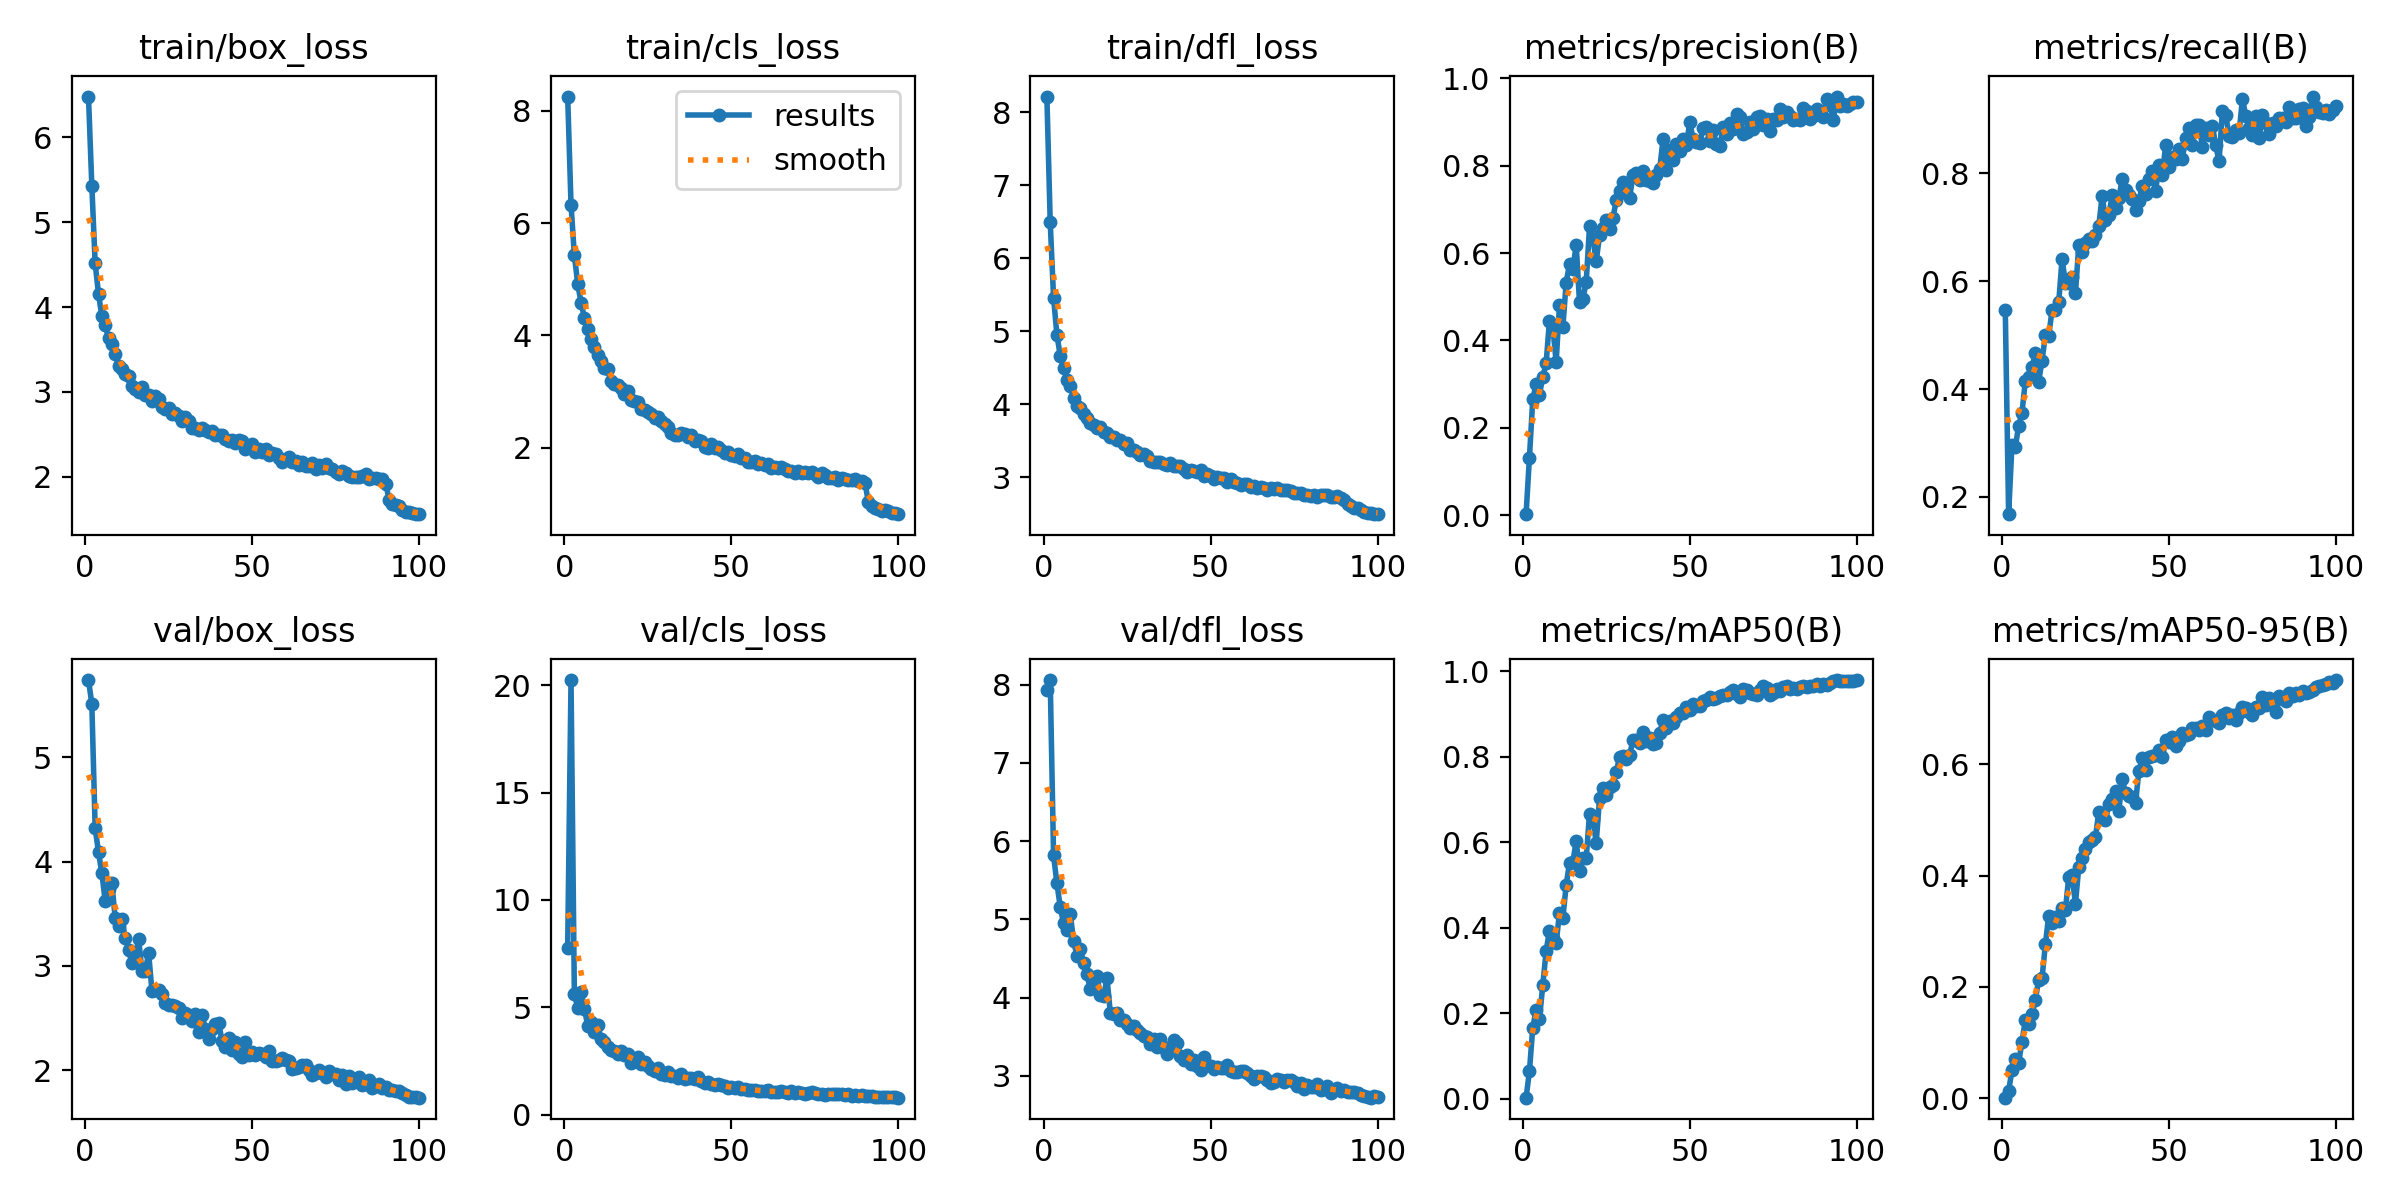

The data file committed next to this chart (first rows):
epoch, time, train/box_loss, train/cls_loss, train/dfl_loss, metrics/precision(B), metrics/recall(B), metrics/mAP50(B), metrics/mAP50-95(B), val/box_loss, val/cls_loss, val/dfl_loss, lr/pg0, lr/pg1, lr/pg2
1, 28.97, 6.481, 8.254, 8.217, 0.00205, 0.5465, 0.00254, 0.00067, 5.743, 7.783, 7.93, 0.0006629, 0.0006629, 0.0006629
2, 44.15, 5.433, 6.327, 6.495, 0.1311, 0.1681, 0.06408, 0.01304, 5.517, 20.24, 8.059, 0.001316, 0.001316, 0.001316
3, 57.85, 4.514, 5.426, 5.463, 0.2649, 0.2965, 0.1663, 0.04979, 4.32, 5.625, 5.822, 0.001957, 0.001957, 0.001957
4, 72.21, 4.157, 4.921, 4.954, 0.2998, 0.292, 0.2083, 0.0706, 4.093, 4.983, 5.461, 0.001941, 0.001941, 0.001941
5, 93.22, 3.892, 4.582, 4.666, 0.2759, 0.3319, 0.1862, 0.06266, 3.89, 5.706, 5.161, 0.001921, 0.001921, 0.001921
6, 111.9, 3.788, 4.311, 4.499, 0.3155, 0.3562, 0.2656, 0.1016, 3.622, 4.944, 4.949, 0.001901, 0.001901, 0.001901
7, 129.9, 3.631, 4.115, 4.335, 0.3477, 0.415, 0.3454, 0.1399, 3.74, 4.15, 4.863, 0.001881, 0.001881, 0.001881
8, 149.4, 3.563, 3.928, 4.25, 0.4446, 0.4226, 0.3937, 0.1335, 3.794, 4.341, 5.071, 0.001861, 0.001861, 0.001861
9, 169, 3.45, 3.797, 4.093, 0.4318, 0.4403, 0.3755, 0.151, 3.459, 3.873, 4.724, 0.001842, 0.001842, 0.001842
10, 190.2, 3.302, 3.641, 3.974, 0.3503, 0.4663, 0.3642, 0.1762, 3.38, 4.159, 4.536, 0.001822, 0.001822, 0.001822
11, 210.5, 3.267, 3.542, 3.947, 0.4806, 0.4137, 0.4345, 0.2128, 3.448, 3.522, 4.621, 0.001802, 0.001802, 0.001802
12, 231.5, 3.208, 3.412, 3.862, 0.4295, 0.4531, 0.4224, 0.2153, 3.27, 3.379, 4.445, 0.001782, 0.001782, 0.001782
13, 251.6, 3.19, 3.393, 3.82, 0.532, 0.5, 0.4997, 0.2762, 3.155, 3.174, 4.299, 0.001762, 0.001762, 0.001762
14, 272.7, 3.067, 3.189, 3.75, 0.5749, 0.4978, 0.552, 0.3277, 3.025, 3.031, 4.106, 0.001743, 0.001743, 0.001743
15, 293.3, 3.033, 3.138, 3.72, 0.5628, 0.5468, 0.5531, 0.3142, 3.056, 2.958, 4.207, 0.001723, 0.001723, 0.001723
16, 313.4, 3, 3.106, 3.676, 0.6193, 0.5465, 0.6033, 0.3261, 3.262, 2.812, 4.275, 0.001703, 0.001703, 0.001703
17, 333.6, 3.054, 3.059, 3.692, 0.487, 0.5607, 0.5318, 0.3181, 2.951, 2.975, 4.035, 0.001683, 0.001683, 0.001683
18, 354.9, 2.968, 2.948, 3.616, 0.4943, 0.6416, 0.5629, 0.3409, 2.948, 2.804, 4.025, 0.001663, 0.001663, 0.001663
19, 376.2, 2.968, 3.008, 3.613, 0.5342, 0.5974, 0.5627, 0.3382, 3.124, 2.822, 4.249, 0.001644, 0.001644, 0.001644
20, 395.6, 2.895, 2.841, 3.555, 0.6608, 0.5974, 0.6673, 0.3975, 2.759, 2.431, 3.804, 0.001624, 0.001624, 0.001624
21, 416.3, 2.947, 2.833, 3.556, 0.632, 0.6084, 0.6538, 0.4001, 2.768, 2.539, 3.791, 0.001604, 0.001604, 0.001604
22, 437.6, 2.911, 2.813, 3.513, 0.5818, 0.5774, 0.5995, 0.3491, 2.771, 2.697, 3.809, 0.001584, 0.001584, 0.001584
23, 459.1, 2.82, 2.688, 3.508, 0.6406, 0.6664, 0.7043, 0.4152, 2.727, 2.343, 3.71, 0.001564, 0.001564, 0.001564
24, 481.3, 2.802, 2.676, 3.464, 0.6564, 0.6551, 0.7277, 0.4324, 2.645, 2.459, 3.714, 0.001545, 0.001545, 0.001545
25, 502, 2.816, 2.639, 3.476, 0.6759, 0.6704, 0.7106, 0.4475, 2.626, 2.258, 3.666, 0.001525, 0.001525, 0.001525
26, 524.6, 2.743, 2.597, 3.379, 0.6554, 0.6792, 0.7299, 0.4604, 2.622, 2.146, 3.614, 0.001505, 0.001505, 0.001505
27, 545.9, 2.751, 2.527, 3.37, 0.6799, 0.6748, 0.7347, 0.4638, 2.613, 2.059, 3.639, 0.001485, 0.001485, 0.001485
28, 570.7, 2.72, 2.546, 3.35, 0.7216, 0.6858, 0.7651, 0.4691, 2.594, 2.17, 3.586, 0.001465, 0.001465, 0.001465
29, 589.4, 2.66, 2.475, 3.304, 0.7428, 0.7027, 0.8006, 0.5149, 2.502, 1.909, 3.551, 0.001446, 0.001446, 0.001446
30, 610.9, 2.705, 2.422, 3.323, 0.7621, 0.7589, 0.8017, 0.5033, 2.543, 1.868, 3.511, 0.001426, 0.001426, 0.001426
31, 630.6, 2.656, 2.36, 3.288, 0.737, 0.7131, 0.7958, 0.4992, 2.529, 1.984, 3.504, 0.001406, 0.001406, 0.001406
32, 651.5, 2.579, 2.264, 3.228, 0.7269, 0.7235, 0.804, 0.5285, 2.469, 1.827, 3.404, 0.001386, 0.001386, 0.001386
33, 673, 2.573, 2.221, 3.209, 0.7778, 0.7591, 0.8402, 0.5372, 2.533, 1.793, 3.473, 0.001366, 0.001366, 0.001366
34, 693.5, 2.548, 2.232, 3.218, 0.7841, 0.7367, 0.8398, 0.5515, 2.366, 1.72, 3.367, 0.001347, 0.001347, 0.001347
35, 714.1, 2.58, 2.258, 3.208, 0.7679, 0.7538, 0.8324, 0.5168, 2.529, 1.884, 3.471, 0.001327, 0.001327, 0.001327
36, 738.5, 2.55, 2.238, 3.189, 0.788, 0.7896, 0.8588, 0.5729, 2.392, 1.655, 3.364, 0.001307, 0.001307, 0.001307
37, 760.2, 2.532, 2.193, 3.175, 0.7673, 0.7699, 0.8378, 0.5486, 2.295, 1.711, 3.282, 0.001287, 0.001287, 0.001287
38, 787.4, 2.534, 2.227, 3.201, 0.7643, 0.7607, 0.8451, 0.5426, 2.397, 1.704, 3.367, 0.001267, 0.001267, 0.001267
39, 808.9, 2.487, 2.114, 3.158, 0.7608, 0.7528, 0.8294, 0.5416, 2.438, 1.67, 3.461, 0.001248, 0.001248, 0.001248
40, 830.6, 2.498, 2.138, 3.158, 0.779, 0.7323, 0.8322, 0.5306, 2.453, 1.757, 3.424, 0.001228, 0.001228, 0.001228
41, 854.6, 2.491, 2.108, 3.152, 0.7917, 0.7482, 0.8559, 0.5879, 2.274, 1.566, 3.256, 0.001208, 0.001208, 0.001208
42, 878.6, 2.444, 2.003, 3.114, 0.8603, 0.7769, 0.8864, 0.6107, 2.225, 1.471, 3.209, 0.001188, 0.001188, 0.001188
43, 901.9, 2.426, 1.991, 3.074, 0.7893, 0.7611, 0.8679, 0.5898, 2.303, 1.507, 3.274, 0.001168, 0.001168, 0.001168
44, 925.7, 2.433, 2.064, 3.095, 0.8363, 0.7898, 0.8839, 0.6123, 2.19, 1.452, 3.154, 0.001149, 0.001149, 0.001149
45, 946.8, 2.402, 1.999, 3.085, 0.814, 0.8053, 0.8787, 0.6145, 2.268, 1.401, 3.205, 0.001129, 0.001129, 0.001129
46, 968.8, 2.433, 2.01, 3.074, 0.8504, 0.7669, 0.8937, 0.6164, 2.157, 1.416, 3.126, 0.001109, 0.001109, 0.001109
47, 990.2, 2.426, 1.959, 3.101, 0.8347, 0.8154, 0.9028, 0.6265, 2.121, 1.375, 3.079, 0.001089, 0.001089, 0.001089
48, 1013, 2.33, 1.895, 3.022, 0.8609, 0.7965, 0.903, 0.6137, 2.272, 1.321, 3.242, 0.001069, 0.001069, 0.001069
49, 1035, 2.363, 1.926, 3.044, 0.8472, 0.8518, 0.9174, 0.6441, 2.149, 1.238, 3.145, 0.00105, 0.00105, 0.00105
50, 1056, 2.382, 1.873, 3.024, 0.8999, 0.8119, 0.9106, 0.6392, 2.17, 1.3, 3.13, 0.00103, 0.00103, 0.00103
51, 1078, 2.292, 1.855, 2.976, 0.8605, 0.8296, 0.9229, 0.6494, 2.146, 1.251, 3.092, 0.00101, 0.00101, 0.00101
52, 1100, 2.332, 1.883, 3.003, 0.8539, 0.8274, 0.9181, 0.6336, 2.167, 1.306, 3.109, 0.0009902, 0.0009902, 0.0009902
53, 1122, 2.296, 1.817, 2.997, 0.8509, 0.8458, 0.9194, 0.6422, 2.158, 1.218, 3.097, 0.0009704, 0.0009704, 0.0009704
54, 1145, 2.327, 1.821, 2.998, 0.8868, 0.8274, 0.9297, 0.6562, 2.129, 1.186, 3.105, 0.0009506, 0.0009506, 0.0009506
55, 1168, 2.254, 1.751, 2.941, 0.8875, 0.865, 0.9321, 0.6526, 2.186, 1.148, 3.137, 0.0009308, 0.0009308, 0.0009308
56, 1190, 2.28, 1.751, 2.972, 0.8566, 0.885, 0.9407, 0.6541, 2.09, 1.159, 3.058, 0.000911, 0.000911, 0.000911
57, 1212, 2.273, 1.76, 2.941, 0.881, 0.8518, 0.9362, 0.666, 2.086, 1.143, 3.053, 0.0008912, 0.0008912, 0.0008912
58, 1233, 2.226, 1.709, 2.922, 0.8491, 0.8894, 0.9379, 0.6643, 2.095, 1.125, 3.049, 0.0008714, 0.0008714, 0.0008714
59, 1255, 2.169, 1.725, 2.891, 0.8446, 0.8894, 0.9426, 0.6622, 2.116, 1.121, 3.061, 0.0008516, 0.0008516, 0.0008516
60, 1279, 2.212, 1.694, 2.913, 0.8876, 0.8496, 0.9448, 0.6692, 2.101, 1.116, 3.061, 0.0008318, 0.0008318, 0.0008318
... 40 more rows
